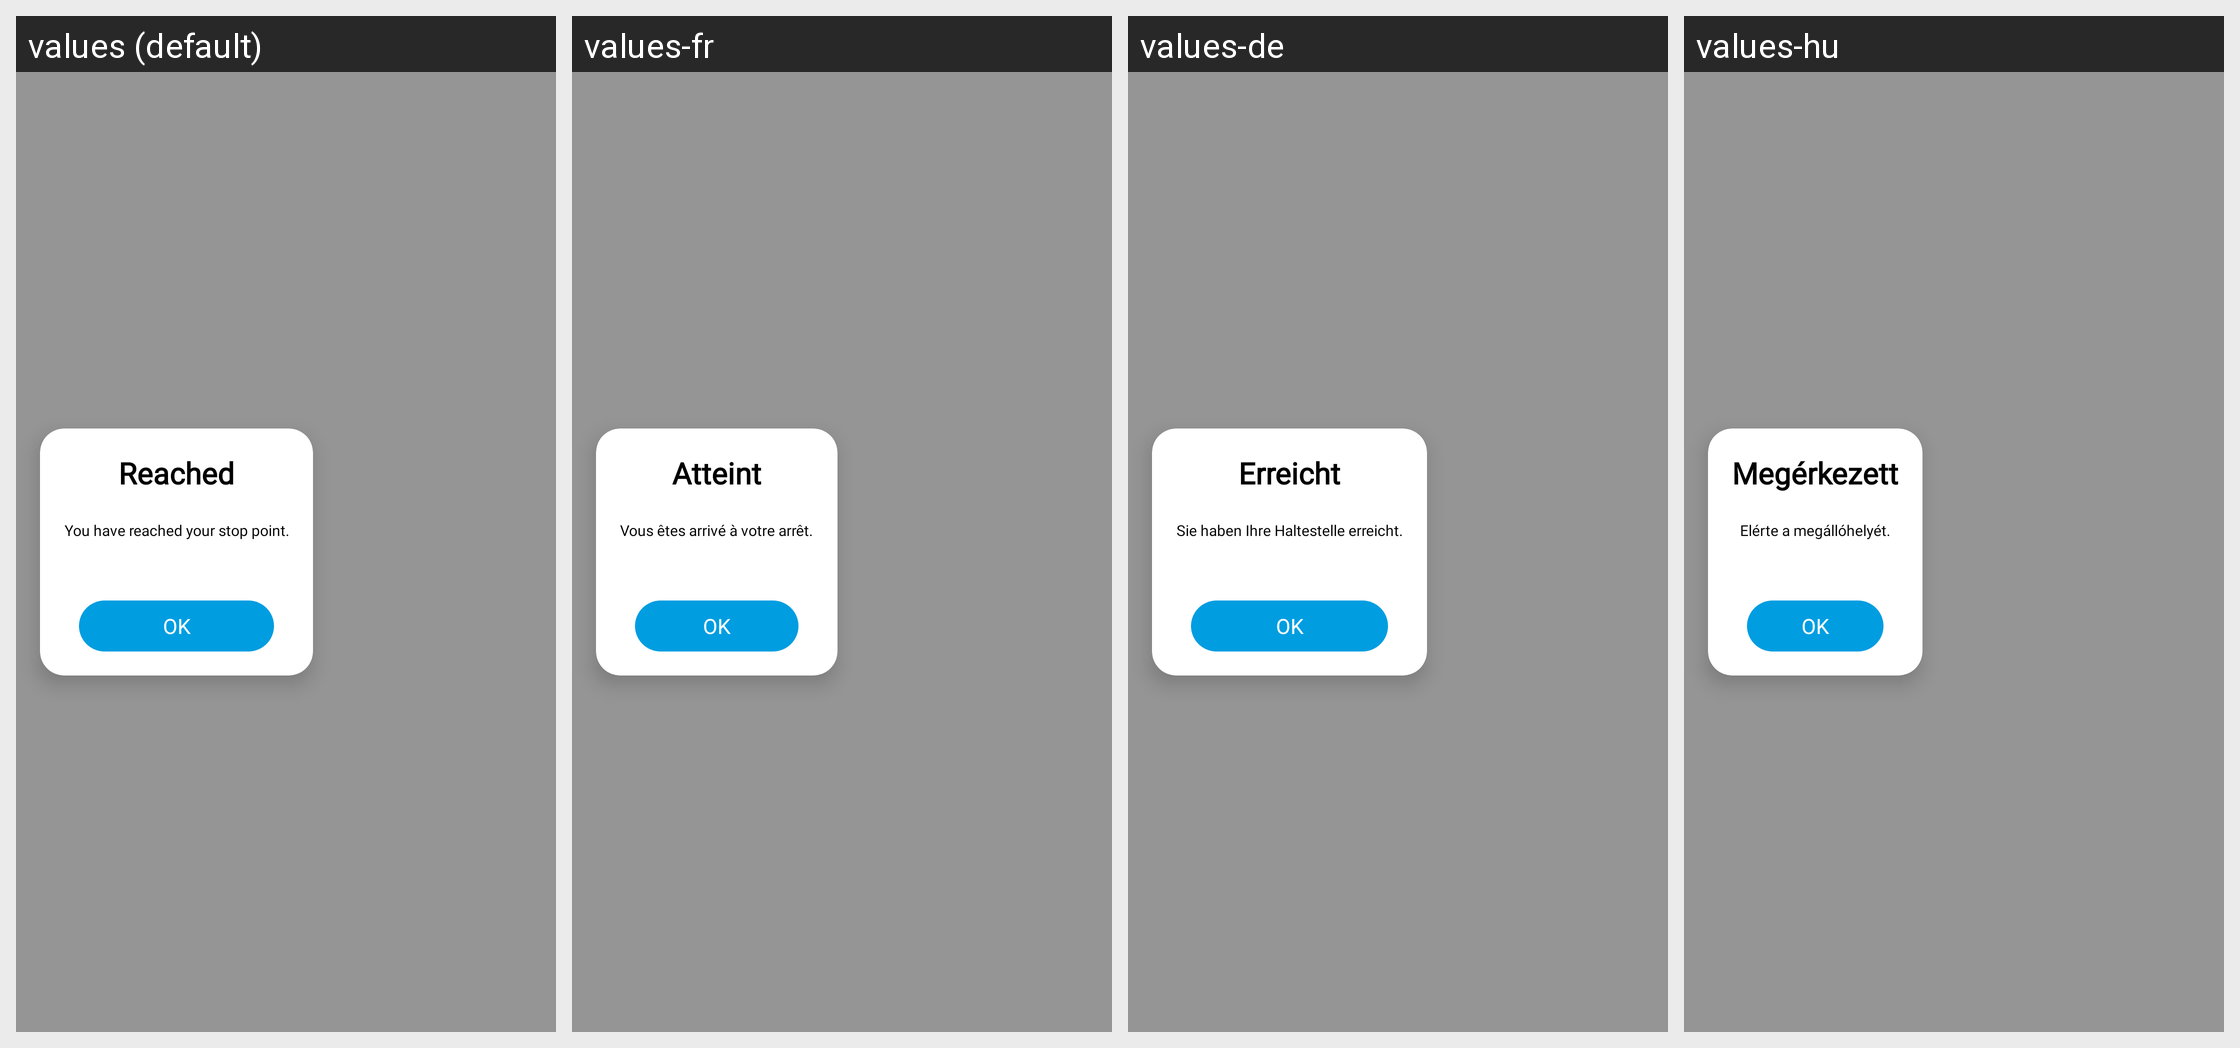

Locale-by-locale string values for the Android screen shown in this grid:
Android screen res/layout/dialog_off_route.xml rendered under 4 locales, left to right: values (default), values-fr, values-de, values-hu. Device: Nexus 5 (rendered at 1080×1920; each locale shown at half size, 540×960, under a caption strip naming it); theme AppTheme.
Other locales in the repository, not shown: values-bg, values-cs, values-es, values-hr, values-it, values-lt, values-pl, values-ro, values-ru, values-sk, values-sl, values-uk.
Strings drawn on this screen, with the default value and each locale's value (text and hints the layout hard-codes, and strings that could not be matched under every locale, appear in the picture but are not listed):

reached
  values: Reached
  values-fr: Atteint
  values-de: Erreicht
  values-hu: Megérkezett

dialog_message
  values: You have reached your stop point.
  values-fr: Vous êtes arrivé à votre arrêt.
  values-de: Sie haben Ihre Haltestelle erreicht.
  values-hu: Elérte a megállóhelyét.

ok
  values: OK
  values-fr: OK
  values-de: OK
  values-hu: OK
